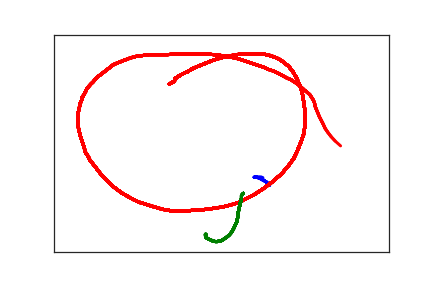

The data file committed next to this chart (first rows):
3.220000000000000000e+02, 3.460000000000000000e+02, 0.000000000000000000e+00, 1.000000000000000000e+00
3.170000000000000000e+02, 3.390000000000000000e+02, 5.400000000000000000e+01, 1.000000000000000000e+00
3.130000000000000000e+02, 3.350000000000000000e+02, 7.200000000000000000e+01, 1.000000000000000000e+00
3.100000000000000000e+02, 3.330000000000000000e+02, 1.050000000000000000e+02, 1.000000000000000000e+00
3.080000000000000000e+02, 3.310000000000000000e+02, 1.160000000000000000e+02, 1.000000000000000000e+00
3.030000000000000000e+02, 3.280000000000000000e+02, 1.480000000000000000e+02, 1.000000000000000000e+00
3.000000000000000000e+02, 3.280000000000000000e+02, 1.700000000000000000e+02, 1.000000000000000000e+00
2.990000000000000000e+02, 3.280000000000000000e+02, 1.910000000000000000e+02, 1.000000000000000000e+00
3.010000000000000000e+02, 3.280000000000000000e+02, 2.250000000000000000e+02, 1.000000000000000000e+00
3.040000000000000000e+02, 3.280000000000000000e+02, 2.440000000000000000e+02, 1.000000000000000000e+00
3.080000000000000000e+02, 3.280000000000000000e+02, 2.570000000000000000e+02, 1.000000000000000000e+00
3.100000000000000000e+02, 3.280000000000000000e+02, 2.720000000000000000e+02, 1.000000000000000000e+00
3.120000000000000000e+02, 3.290000000000000000e+02, 2.880000000000000000e+02, 1.000000000000000000e+00
3.140000000000000000e+02, 3.270000000000000000e+02, 3.810000000000000000e+02, 1.000000000000000000e+00
1.720000000000000000e+02, 1.140000000000000000e+02, 1.700000000000000000e+02, 2.000000000000000000e+00
1.800000000000000000e+02, 1.070000000000000000e+02, 3.260000000000000000e+02, 2.000000000000000000e+00
1.800000000000000000e+02, 1.050000000000000000e+02, 3.390000000000000000e+02, 2.000000000000000000e+00
1.800000000000000000e+02, 1.030000000000000000e+02, 3.580000000000000000e+02, 2.000000000000000000e+00
1.810000000000000000e+02, 1.010000000000000000e+02, 3.810000000000000000e+02, 2.000000000000000000e+00
1.820000000000000000e+02, 1.000000000000000000e+02, 3.820000000000000000e+02, 2.000000000000000000e+00
1.850000000000000000e+02, 9.700000000000000000e+01, 4.060000000000000000e+02, 2.000000000000000000e+00
1.870000000000000000e+02, 9.500000000000000000e+01, 4.300000000000000000e+02, 2.000000000000000000e+00
1.900000000000000000e+02, 9.200000000000000000e+01, 4.490000000000000000e+02, 2.000000000000000000e+00
1.940000000000000000e+02, 8.900000000000000000e+01, 4.640000000000000000e+02, 2.000000000000000000e+00
2.000000000000000000e+02, 8.500000000000000000e+01, 4.810000000000000000e+02, 2.000000000000000000e+00
2.050000000000000000e+02, 8.000000000000000000e+01, 4.960000000000000000e+02, 2.000000000000000000e+00
2.120000000000000000e+02, 7.500000000000000000e+01, 5.160000000000000000e+02, 2.000000000000000000e+00
2.200000000000000000e+02, 7.000000000000000000e+01, 5.320000000000000000e+02, 2.000000000000000000e+00
2.280000000000000000e+02, 6.500000000000000000e+01, 5.490000000000000000e+02, 2.000000000000000000e+00
2.360000000000000000e+02, 6.000000000000000000e+01, 5.640000000000000000e+02, 2.000000000000000000e+00
2.440000000000000000e+02, 5.600000000000000000e+01, 5.770000000000000000e+02, 2.000000000000000000e+00
2.530000000000000000e+02, 5.200000000000000000e+01, 5.970000000000000000e+02, 2.000000000000000000e+00
2.630000000000000000e+02, 4.900000000000000000e+01, 6.130000000000000000e+02, 2.000000000000000000e+00
2.730000000000000000e+02, 4.600000000000000000e+01, 6.310000000000000000e+02, 2.000000000000000000e+00
2.840000000000000000e+02, 4.500000000000000000e+01, 6.380000000000000000e+02, 2.000000000000000000e+00
3.040000000000000000e+02, 4.500000000000000000e+01, 6.710000000000000000e+02, 2.000000000000000000e+00
3.140000000000000000e+02, 4.500000000000000000e+01, 6.920000000000000000e+02, 2.000000000000000000e+00
3.220000000000000000e+02, 4.800000000000000000e+01, 7.070000000000000000e+02, 2.000000000000000000e+00
3.300000000000000000e+02, 5.200000000000000000e+01, 7.240000000000000000e+02, 2.000000000000000000e+00
3.380000000000000000e+02, 5.800000000000000000e+01, 7.450000000000000000e+02, 2.000000000000000000e+00
3.450000000000000000e+02, 6.600000000000000000e+01, 7.610000000000000000e+02, 2.000000000000000000e+00
3.510000000000000000e+02, 7.400000000000000000e+01, 7.720000000000000000e+02, 2.000000000000000000e+00
3.570000000000000000e+02, 8.600000000000000000e+01, 7.880000000000000000e+02, 2.000000000000000000e+00
3.620000000000000000e+02, 9.900000000000000000e+01, 8.060000000000000000e+02, 2.000000000000000000e+00
3.660000000000000000e+02, 1.130000000000000000e+02, 8.250000000000000000e+02, 2.000000000000000000e+00
3.700000000000000000e+02, 1.290000000000000000e+02, 8.480000000000000000e+02, 2.000000000000000000e+00
3.720000000000000000e+02, 1.460000000000000000e+02, 8.640000000000000000e+02, 2.000000000000000000e+00
3.740000000000000000e+02, 1.660000000000000000e+02, 8.750000000000000000e+02, 2.000000000000000000e+00
3.750000000000000000e+02, 1.860000000000000000e+02, 8.880000000000000000e+02, 2.000000000000000000e+00
3.750000000000000000e+02, 2.070000000000000000e+02, 9.050000000000000000e+02, 2.000000000000000000e+00
3.730000000000000000e+02, 2.290000000000000000e+02, 9.250000000000000000e+02, 2.000000000000000000e+00
3.680000000000000000e+02, 2.500000000000000000e+02, 9.380000000000000000e+02, 2.000000000000000000e+00
3.630000000000000000e+02, 2.690000000000000000e+02, 9.610000000000000000e+02, 2.000000000000000000e+00
3.580000000000000000e+02, 2.850000000000000000e+02, 9.760000000000000000e+02, 2.000000000000000000e+00
3.500000000000000000e+02, 3.020000000000000000e+02, 9.880000000000000000e+02, 2.000000000000000000e+00
3.400000000000000000e+02, 3.200000000000000000e+02, 1.009000000000000000e+03, 2.000000000000000000e+00
3.260000000000000000e+02, 3.390000000000000000e+02, 1.024000000000000000e+03, 2.000000000000000000e+00
3.120000000000000000e+02, 3.550000000000000000e+02, 1.040000000000000000e+03, 2.000000000000000000e+00
2.980000000000000000e+02, 3.690000000000000000e+02, 1.062000000000000000e+03, 2.000000000000000000e+00
2.850000000000000000e+02, 3.790000000000000000e+02, 1.078000000000000000e+03, 2.000000000000000000e+00
2.750000000000000000e+02, 3.870000000000000000e+02, 1.094000000000000000e+03, 2.000000000000000000e+00
... 143 more rows
